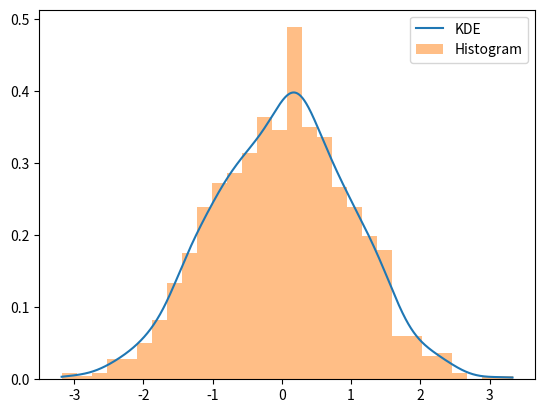

Write Python code to recreate this figure.
import numpy as np
import pandas as pd
import matplotlib.pyplot as plt
from scipy.stats import gaussian_kde

# 生成隨機數據
data = np.random.randn(1000)

# 應用核密度估計
kde = gaussian_kde(data)
x = np.linspace(min(data), max(data), 1000)
kde_values = kde(x)

# 可視化結果
plt.plot(x, kde_values, label='KDE')
plt.hist(data, bins=30, density=True, alpha=0.5, label='Histogram')
plt.legend()
plt.show()